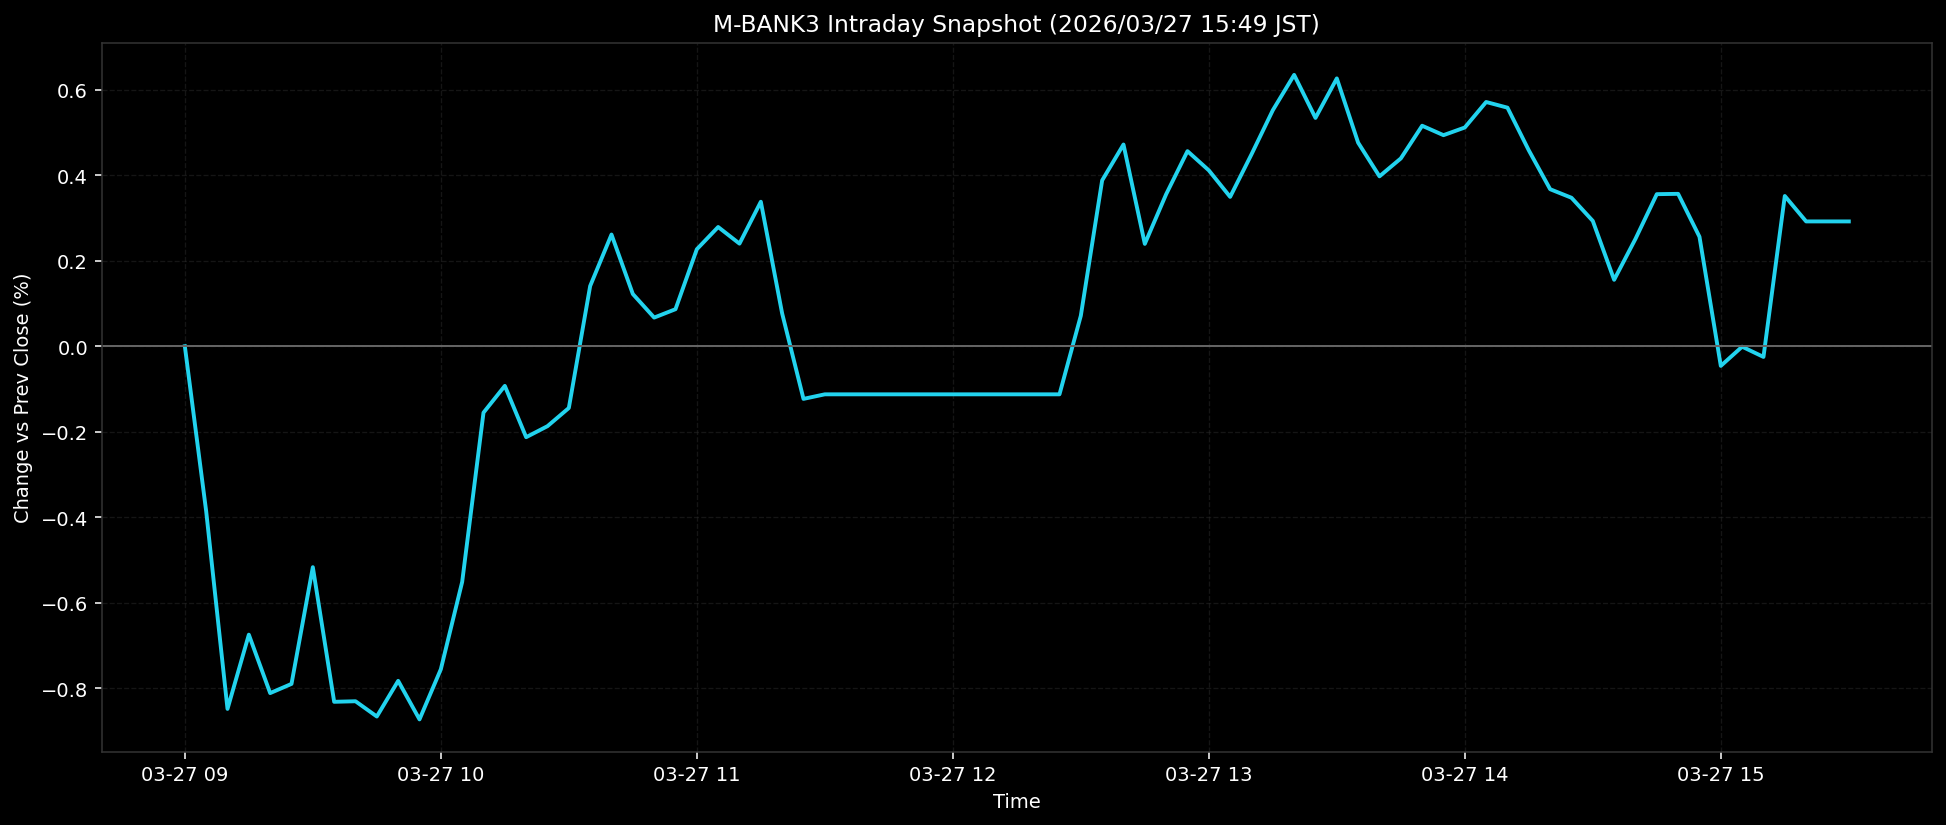

Values plotted in this chart, from the file beside it:
ts, pct
2026-03-27T09:00:00+0900, 0.0
2026-03-27T09:05:00+0900, -0.3859
2026-03-27T09:10:00+0900, -0.8482
2026-03-27T09:15:00+0900, -0.6745
2026-03-27T09:20:00+0900, -0.8112
2026-03-27T09:25:00+0900, -0.7897
2026-03-27T09:30:00+0900, -0.5167
2026-03-27T09:35:00+0900, -0.8316
2026-03-27T09:40:00+0900, -0.8303
2026-03-27T09:45:00+0900, -0.866
2026-03-27T09:50:00+0900, -0.7826
2026-03-27T09:55:00+0900, -0.8727
2026-03-27T10:00:00+0900, -0.7554
2026-03-27T10:05:00+0900, -0.5513
2026-03-27T10:10:00+0900, -0.1553
2026-03-27T10:15:00+0900, -0.0927
2026-03-27T10:20:00+0900, -0.2127
2026-03-27T10:25:00+0900, -0.1869
2026-03-27T10:30:00+0900, -0.1445
2026-03-27T10:35:00+0900, 0.1408
2026-03-27T10:40:00+0900, 0.2612
2026-03-27T10:45:00+0900, 0.1221
2026-03-27T10:50:00+0900, 0.0669
2026-03-27T10:55:00+0900, 0.0866
2026-03-27T11:00:00+0900, 0.2268
2026-03-27T11:05:00+0900, 0.2788
2026-03-27T11:10:00+0900, 0.2399
2026-03-27T11:15:00+0900, 0.3379
2026-03-27T11:20:00+0900, 0.0765
2026-03-27T11:25:00+0900, -0.1232
2026-03-27T11:30:00+0900, -0.1125
2026-03-27T11:35:00+0900, -0.1125
2026-03-27T11:40:00+0900, -0.1125
2026-03-27T11:45:00+0900, -0.1125
2026-03-27T11:50:00+0900, -0.1125
2026-03-27T11:55:00+0900, -0.1125
2026-03-27T12:00:00+0900, -0.1125
2026-03-27T12:05:00+0900, -0.1125
2026-03-27T12:10:00+0900, -0.1125
2026-03-27T12:15:00+0900, -0.1125
2026-03-27T12:20:00+0900, -0.1125
2026-03-27T12:25:00+0900, -0.1125
2026-03-27T12:30:00+0900, 0.0713
2026-03-27T12:35:00+0900, 0.3878
2026-03-27T12:40:00+0900, 0.4717
2026-03-27T12:45:00+0900, 0.2393
2026-03-27T12:50:00+0900, 0.3554
2026-03-27T12:55:00+0900, 0.4562
2026-03-27T13:00:00+0900, 0.4113
2026-03-27T13:05:00+0900, 0.3492
2026-03-27T13:10:00+0900, 0.4487
2026-03-27T13:15:00+0900, 0.5519
2026-03-27T13:20:00+0900, 0.6345
2026-03-27T13:25:00+0900, 0.534
2026-03-27T13:30:00+0900, 0.6263
2026-03-27T13:35:00+0900, 0.476
2026-03-27T13:40:00+0900, 0.3973
2026-03-27T13:45:00+0900, 0.4392
2026-03-27T13:50:00+0900, 0.5156
2026-03-27T13:55:00+0900, 0.4936
... 19 more rows
